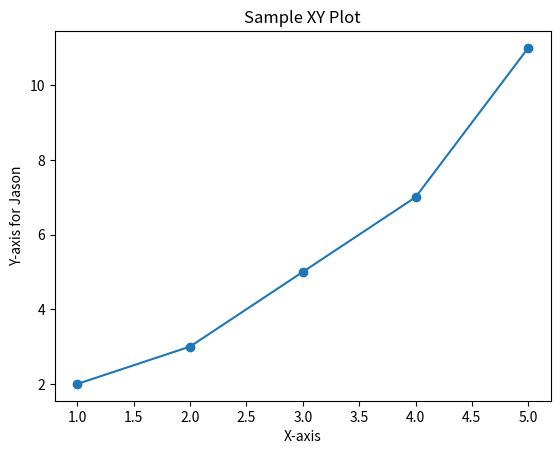

Python code for this plot:
import matplotlib.pyplot as plt

# Sample data for the XY plot
x = [1, 2, 3, 4, 5]
y = [2, 3, 5, 7, 11]

# Create the plot
plt.plot(x, y, marker='o')

# Add title and labels
plt.title('Sample XY Plot')
plt.xlabel('X-axis')
plt.ylabel('Y-axis for Jason')

# Show the plot
plt.show()